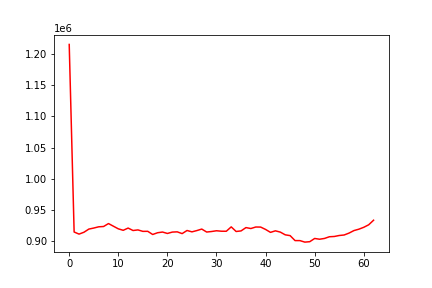

Source data for this figure (header and first rows):
, 0
0, 1214922
1, 915023
2, 911655
3, 914628
4, 919695
5, 921340
6, 923319
7, 923809
8, 928503
9, 924281
10, 920084
11, 917730
12, 921311
13, 917402
14, 918354
15, 916030
16, 916118
17, 911044
18, 913835
19, 914952
20, 912695
21, 914883
22, 915263
23, 912449
24, 917425
25, 915266
26, 917307
27, 919706
28, 914962
29, 915814
30, 916993
31, 916275
32, 916220
33, 923208
34, 915838
35, 916757
36, 922060
37, 920581
38, 923003
39, 922893
40, 919102
41, 914428
42, 916897
43, 914846
44, 910513
45, 909226
46, 901295
47, 901244
48, 898844
49, 899532
50, 904676
51, 903476
52, 904720
53, 907435
54, 907864
55, 909426
56, 910229
57, 913282
58, 917315
59, 919515
... 3 more rows
